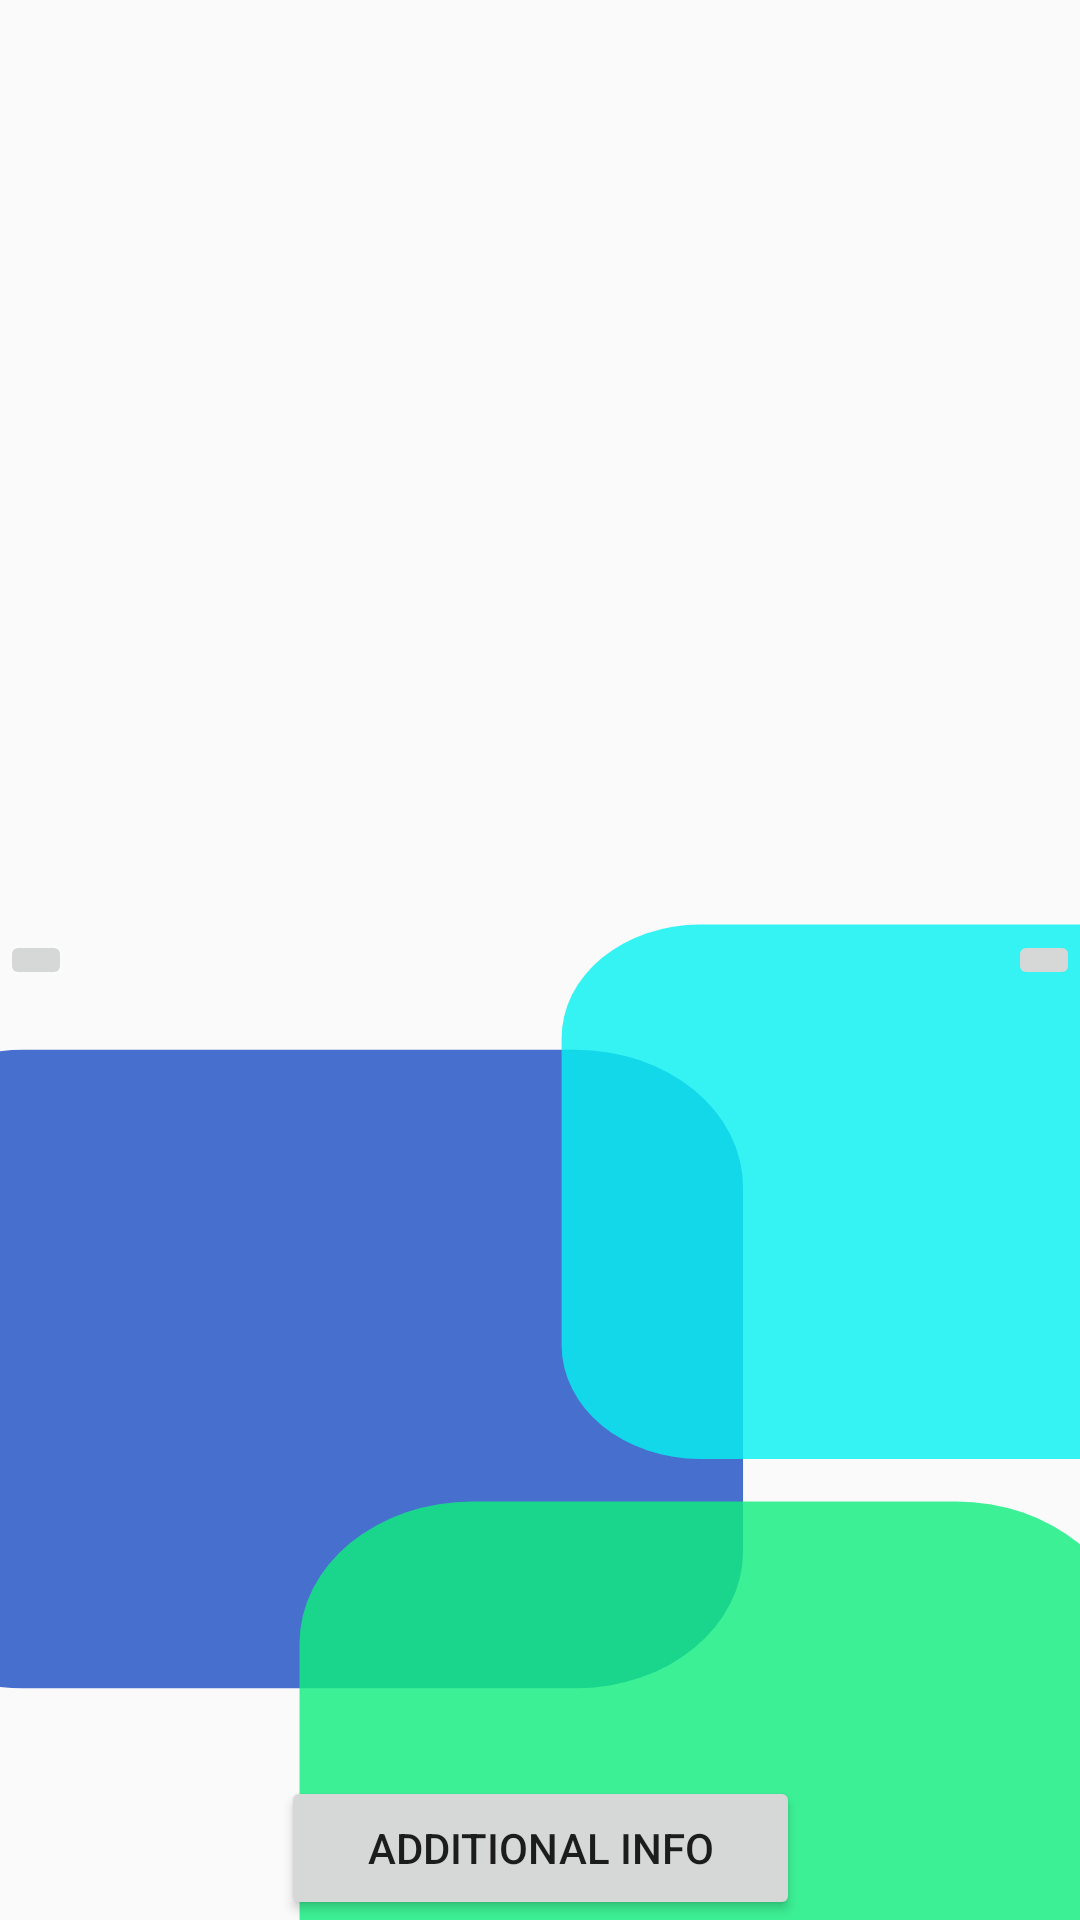

Layout XML and referenced resources for this Android screen:
<!-- AndroidManifest.xml: application theme AppTheme -->
<!-- res/layout/activity_emengercy.xml -->
<?xml version="1.0" encoding="utf-8"?>
<androidx.constraintlayout.widget.ConstraintLayout xmlns:android="http://schemas.android.com/apk/res/android"
    xmlns:app="http://schemas.android.com/apk/res-auto"
    xmlns:tools="http://schemas.android.com/tools"
    android:layout_width="match_parent"
    android:layout_height="match_parent"
    tools:context=".emergency">

    <View
        android:id="@+id/myview"
        android:layout_width="match_parent"
        android:layout_height="match_parent"
        android:background="@drawable/ic_mask_group_5"
        app:layout_constraintBottom_toTopOf="parent"
        app:layout_constraintEnd_toEndOf="parent"
        app:layout_constraintStart_toStartOf="parent"
        app:layout_constraintTop_toTopOf="parent" />

    <Button
        android:id="@+id/button10"
        android:layout_width="173dp"
        android:layout_height="wrap_content"
        android:text="@string/additional_info"
        app:layout_constraintBottom_toBottomOf="parent"
        app:layout_constraintEnd_toEndOf="parent"
        app:layout_constraintStart_toStartOf="parent"
        app:layout_constraintTop_toTopOf="parent"
        app:layout_constraintVertical_bias="1.0" />

    <ImageView
        android:id="@+id/imageView8"
        android:layout_width="0dp"
        android:layout_height="0dp"
        android:contentDescription="@string/todo"
        app:layout_constraintBottom_toBottomOf="parent"
        app:layout_constraintEnd_toEndOf="parent"
        app:layout_constraintStart_toStartOf="parent"
        app:layout_constraintTop_toTopOf="parent" />

    <ImageButton
        android:id="@+id/imageButton3"
        android:layout_width="wrap_content"
        android:layout_height="wrap_content"
        android:contentDescription="@string/todo"
        app:layout_constraintBottom_toBottomOf="parent"
        app:layout_constraintEnd_toEndOf="parent"
        app:layout_constraintHorizontal_bias="0.0"
        app:layout_constraintStart_toStartOf="parent"
        app:layout_constraintTop_toTopOf="parent"
        app:srcCompat="@drawable/ic_baseline_keyboard_arrow_left_24" />

    <ImageButton
        android:id="@+id/imageButton4"
        android:layout_width="wrap_content"
        android:layout_height="wrap_content"
        android:contentDescription="@string/todo"
        app:layout_constraintBottom_toBottomOf="parent"
        app:layout_constraintEnd_toEndOf="parent"
        app:layout_constraintHorizontal_bias="1.0"
        app:layout_constraintStart_toStartOf="parent"
        app:layout_constraintTop_toTopOf="parent"
        app:srcCompat="@drawable/ic_baseline_keyboard_arrow_right_24" />

</androidx.constraintlayout.widget.ConstraintLayout>
<!-- resources referenced by this layout -->
<resources>
  <!-- drawable ic_mask_group_5 (drawable) -->
  <vector xmlns:android="http://schemas.android.com/apk/res/android"
      android:width="375dp"
      android:height="812dp"
      android:viewportWidth="375"
      android:viewportHeight="812">
    <group>
      <clip-path
          android:pathData="M0,0h375v812h-375z"/>
      <path
          android:pathData="M8,444L200,444A58,58 0,0 1,258 502L258,656A58,58 0,0 1,200 714L8,714A58,58 0,0 1,-50 656L-50,502A58,58 0,0 1,8 444z"
          android:strokeAlpha="0.99"
          android:fillColor="#456ece"
          android:fillAlpha="0.99"/>
      <path
          android:pathData="M243,391L426,391A48,48 0,0 1,474 439L474,569A48,48 0,0 1,426 617L243,617A48,48 0,0 1,195 569L195,439A48,48 0,0 1,243 391z"
          android:strokeAlpha="0.8"
          android:fillColor="#06f2f2"
          android:fillAlpha="0.8"/>
      <path
          android:pathData="M164,635L332,635A60,60 0,0 1,392 695L392,857A60,60 0,0 1,332 917L164,917A60,60 0,0 1,104 857L104,695A60,60 0,0 1,164 635z"
          android:strokeAlpha="0.81"
          android:fillColor="#0fee7e"
          android:fillAlpha="0.81"/>
    </group>
  </vector>
  <string name="additional_info">additional info</string>
  <string name="todo">TODO</string>
  <style name="AppTheme" parent="Theme.AppCompat.Light.NoActionBar">
          
          <item name="colorPrimary">@color/colorPrimary</item>
          <item name="colorPrimaryDark">@color/colorPrimaryDark</item>
          <item name="colorAccent">@color/colorAccent</item>
  
      </style>
  <color name="colorPrimary">#FFFFFF</color>
  <color name="colorPrimaryDark">#000</color>
  <color name="colorAccent">#11CFC5</color>
</resources>
